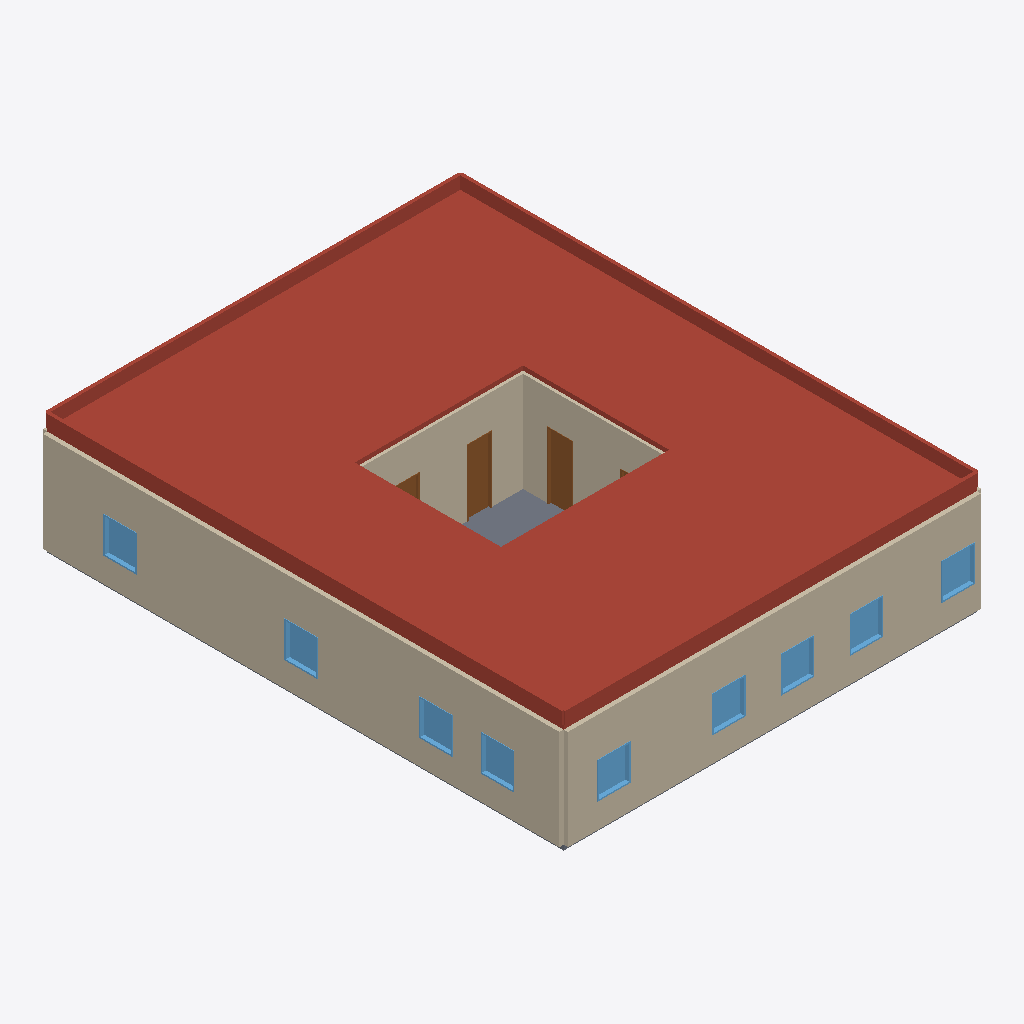
Isometric view of an IFC building model (IFC-SPF (STEP), schema IFC4, length unit metre), seen from the south-west, elements coloured by IFC class: 19 roofs (red-brown), 12 walls (beige), 9 windows (light blue), 6 slabs (grey), 4 doors (brown).
Extent 15.2 m × 19.0 m × 4.4 m (x, y, z). Storeys (1): ground at 0.00 m. Elements (159): 56 IfcWall, 27 IfcDoor, 20 IfcSlab, 19 IfcRoof, 17 IfcWindow, 15 IfcCovering, 5 IfcFurnishingElement.

HEADER;
FILE_DESCRIPTION(('ViewDefinition [ReferenceView]','Concept design only — requires licensed professional review. Not for construction.'),'2;1');
FILE_NAME('/dev/null','2026-10-16T11:50:49-05:00',(''),(''),'IfcOpenShell 0.9.0.post1','IfcOpenShell 0.9.0.post1','Nobody');
FILE_SCHEMA(('IFC4'));
ENDSEC;
DATA;
#1=IFCPROJECT('0t604TbB1U4PAUCG3zrWTI',$,'Courtyard Residence',$,$,$,$,(#10),#5);
#12=IFCSITE('0Wc_T2D0rKd8RSueNSgMhc',$,'Site',$,$,#20,$,$,$,$,$,$,$,$);
#13=IFCBUILDING('17bPWwtvHQrBl5soCv9Lw1',$,'Courtyard Residence',$,$,#25,$,$,$,$,$,$);
#26=IFCBUILDINGSTOREY('0f43LoyRjV78cuiWaHY09x',$,'ground',$,$,#32,$,$,$,0.0);
#11387=IFCROOF('2B1IFnGJ1TofyHDyiH3Lmy',$,'roof:roof-living',$,$,#11424,#11417,$,$);
#113=IFCWALL('1Hc4dM6zHVZ8yxiv0RENga',$,'W-9cc025dc41bd',$,$,#210,#199,$,$);
#12158=IFCROOF('1znjy8IEfH4QF707mmuHxL',$,'roof:roof-bedroom-3',$,$,#12210,#12202,$,$);
#11772=IFCROOF('2LZfb4p5nMtxhga_s4jpBa',$,'roof:roof-bedroom-1',$,$,#11809,#11802,$,$);
#12315=IFCROOF('3QvWuAB8fLpBiKvQ1QYZYY',$,'roof:roof-dining',$,$,#12352,#12345,$,$);
#11291=IFCROOF('2Yj5I1U8DIGvl7RnGBR1Au',$,'roof:roof-kitchen',$,$,#11348,#11335,$,$);
#11615=IFCROOF('1Q_3Wh4NjPGuK76OdRWkLX',$,'roof:roof-bedroom-2',$,$,#11667,#11659,$,$);
#1799=IFCWALL('2QRDSDOT5Op9U_vZnIAdtK',$,'W-80f0de844ffc',$,$,#1881,#1871,$,$);
#1991=IFCWALL('03xlbNZdvO5x54VNK$mThs',$,'W-c5ebe82f5b4f',$,$,#2058,#2049,$,$);
#1888=IFCWALL('2YbIX3g8zPcxp4QkJjk$3a',$,'W-3fbd13097563',$,$,#1955,#1946,$,$);
#11458=IFCROOF('1KabuTOs5Sww026Zx8cS7A',$,'roof:roof-utility',$,$,#11510,#11502,$,$);
#33=IFCWALL('2y3RuDrCDOlwMiA3epxrVD',$,'W-b6febb79fa47',$,$,#106,#92,$,$);
#12513=IFCROOF('0whTkVybPLQumHG5Qp2mIr',$,'roof:roof-study',$,$,#12550,#12543,$,$);
#11904=IFCROOF('0FVTK8z$XG2hDEf6mO2bpT',$,'roof:roof-bath-1',$,$,#11941,#11934,$,$);
#12386=IFCROOF('39ntKdFejQvhiWoYyQW_NI',$,'roof:roof-foyer',$,$,#12423,#12416,$,$);
#12031=IFCROOF('1xc8_8mkXTJfDYTPWRN3pb',$,'roof:roof-bath-2',$,$,#12068,#12061,$,$);
#2536=IFCWALL('0wq376pWHIQPi0RwXT$7vH',$,'W-82269338388d',$,$,#2588,#2580,$,$);
#870=IFCWALL('0NdPpmFsfOJwoipZuD8hso',$,'W-c242bb9f9cd1',$,$,#922,#914,$,$);
#11843=IFCROOF('0XpRGKZpHQS8BDrC8fNqPV',$,'roof:roof-gallery-bedroom-1',$,$,#11865,#11859,$,$);
#12244=IFCROOF('2Pr3qeQaHUoes6fGeDHoA4',$,'roof:roof-gallery-bedroom-3',$,$,#12281,#12274,$,$);
#217=IFCWALL('0vJN8aY3nNIxWUKZomxap2',$,'W-adffa84f3a9e',$,$,#284,#275,$,$);
#11701=IFCROOF('0W$iM8df9PhQ3teSr6N6kT',$,'roof:roof-gallery-bedroom-2',$,$,#11738,#11731,$,$);
#929=IFCWALL('1m1CQRRoTGheIvZM5Xud6Y',$,'W-814e67a3cf3b',$,$,#981,#973,$,$);
#1962=IFCWALL('3qWyqNME1Mye7QBb3kr0nt',$,'W-c589a3c7578b',$,$,#1984,#1978,$,$);
#12584=IFCROOF('0$SyF6qzzQOOkyhjZg7wXh',$,'roof:roof-gallery-study',$,$,#12606,#12600,$,$);
#12612=IFCSLAB('0hxzVv$JTRmOnWl1SVmXZv',$,'courtyard:courtyard',$,$,#12639,#12628,$,$);
#12457=IFCROOF('16RAhez61NN9gXX$5_5VYT',$,'roof:roof-gallery-foyer',$,$,#12479,#12473,$,$);
#988=IFCWALL('3L9u_0px1JcOkpBzVAKAer',$,'W-023867be2e93',$,$,#1010,#1004,$,$);
#2477=IFCWALL('0WOudr2ejQYwD14Qa8gmkv',$,'W-b9f912d5335f',$,$,#2529,#2521,$,$);
#11544=IFCROOF('0JPP4DBgrSgR9DjgixxPKR',$,'roof:roof-gallery-utility',$,$,#11581,#11574,$,$);
#17418=IFCDOOR('1vbNueOhDL$Q3FI8NtPcDQ',$,'D-143578f835df',$,$,#17485,#17476,$,2.4,0.9,$,$,$);
#11975=IFCROOF('2E8sKbMoDS7g2_l11dg3Dg',$,'roof:roof-gallery-bath-1',$,$,#11997,#11991,$,$);
#15009=IFCDOOR('2eIZb$KHjKWw0CHS2b4LaJ',$,'D-2231d81819d0',$,$,#15076,#15067,$,2.4,0.9,$,$,$);
#12102=IFCROOF('3elpObRKzScQwMwrcttbBn',$,'roof:roof-gallery-bath-2',$,$,#12124,#12118,$,$);
#13506=IFCWINDOW('3x5XaI8BvLaBuIFrdSDKeB',$,'WIN-80fadf883908',$,$,#13591,#13578,$,1.3,1.2,$,$,$);
#13977=IFCWINDOW('1_CChfvdbUIPbZ6$V298W0',$,'WIN-ef3e325f853c',$,$,#14059,#14049,$,1.3,1.2,$,$,$);
#16425=IFCWINDOW('0b0IDKfrHLpByuwSYkDNNL',$,'WIN-4a941c7af28a',$,$,#16507,#16497,$,1.3,1.2,$,$,$);
#16542=IFCWINDOW('0kAo2awN5PEg8TdQr7wWib',$,'WIN-8e36ce2c9789',$,$,#16624,#16614,$,1.3,1.2,$,$,$);
#16659=IFCWINDOW('3nuCmXk_LIqvLOySeIMReA',$,'WIN-cbfcbc1402f3',$,$,#16741,#16731,$,1.3,1.2,$,$,$);
#13626=IFCWINDOW('0GVDOo7PrTbAcjzGIUxuSq',$,'WIN-02587b08c54c',$,$,#13708,#13698,$,1.3,1.2,$,$,$);
#13743=IFCWINDOW('0ufxOzEp9KwfejWFjB831N',$,'WIN-d0bd15e8d884',$,$,#13825,#13815,$,1.3,1.2,$,$,$);
#16308=IFCWINDOW('312Nvn0uXTCQMR8svBP7_K',$,'WIN-29d154ff910c',$,$,#16390,#16380,$,1.3,1.2,$,$,$);
#13860=IFCWINDOW('0jtUGVHCLPFvjc$OXnTgRR',$,'WIN-8c0ff941bef4',$,$,#13942,#13932,$,1.3,1.2,$,$,$);
#14907=IFCDOOR('1QETwF48LQO9KdqP4m9Pd4',$,'D-b9a9d789f805',$,$,#14974,#14965,$,2.4,0.9,$,$,$);
#11263=IFCSLAB('3AKLvwnF5LcBu7La20UI83',$,'floor:kitchen',$,$,#11285,#11279,$,$);
#11354=IFCSLAB('35VbLXGRbO_RdnZl8b3KvY',$,'floor:living',$,$,#11381,#11370,$,$);
#11587=IFCSLAB('2Knm4iVinMbe5QPJBwsr8u',$,'floor:bedroom-2',$,$,#11609,#11603,$,$);
#12287=IFCSLAB('2mg4Y0gg5IqfmPddgry9NV',$,'floor:dining',$,$,#12309,#12303,$,$);
#11430=IFCSLAB('3HX5pYM45QIw3_V89b71vy',$,'floor:utility',$,$,#11452,#11446,$,$);
#17316=IFCDOOR('22moP8dUvHcBlqKsaEKT76',$,'D-b564c94272df',$,$,#17383,#17374,$,2.4,0.9,$,$,$);
ENDSEC;
